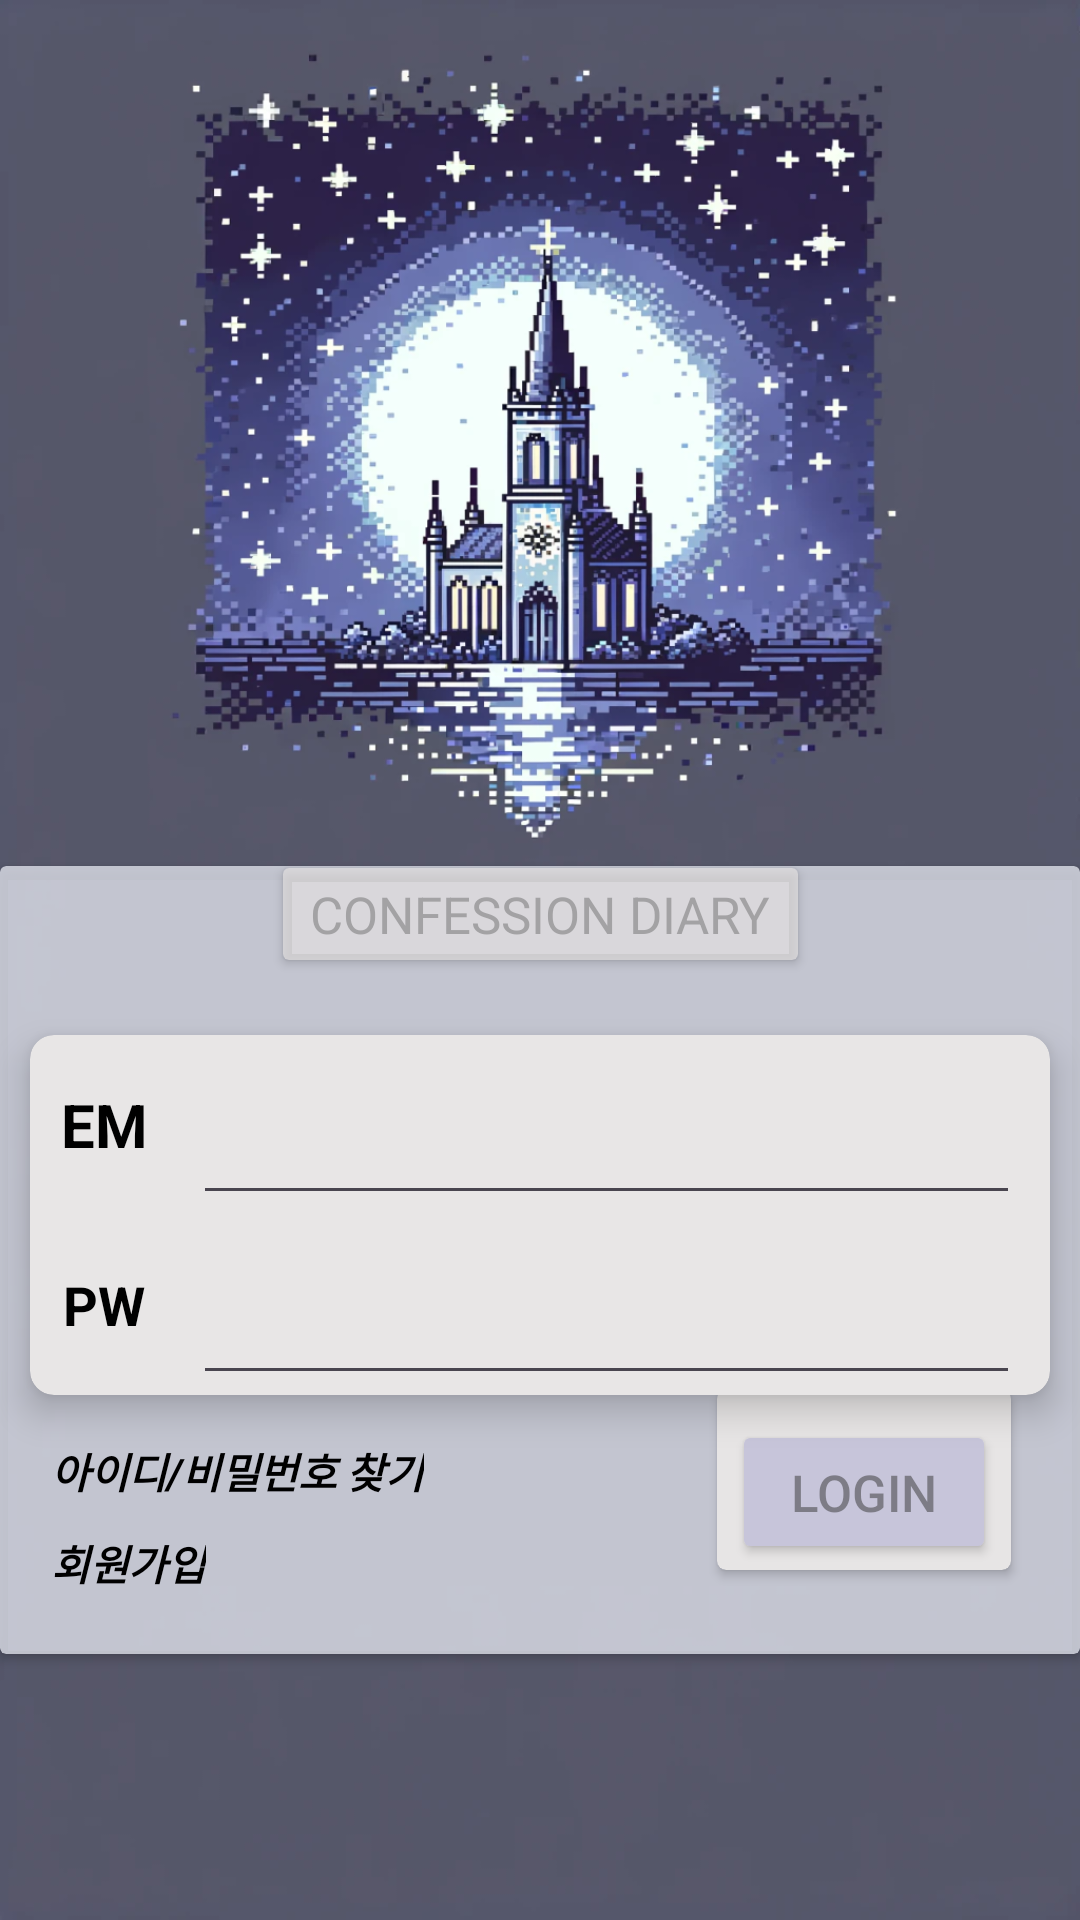

Layout XML and referenced resources for this Android screen:
<!-- AndroidManifest.xml: application theme Theme.ConfessionDiary -->
<!-- res/layout/login_basics_activity.xml -->
<?xml version="1.0" encoding="utf-8"?>
<androidx.constraintlayout.widget.ConstraintLayout xmlns:android="http://schemas.android.com/apk/res/android"
    xmlns:app="http://schemas.android.com/apk/res-auto"
    xmlns:tools="http://schemas.android.com/tools"
    android:layout_width="match_parent"
    android:layout_height="match_parent"
    android:background="@drawable/catholic_church"
    android:elevation="-0.1dp"
    tools:context=".appMainAcitivityPage.Choice_Activity">

    <androidx.cardview.widget.CardView
        android:id="@+id/login_cardView"
        android:layout_width="0dp"
        android:layout_height="wrap_content"
        android:layout_marginTop="400dp"
        android:layout_marginBottom="200dp"
        android:backgroundTint="#C6E3E5EF"
        android:visibility="visible"
        app:layout_constraintBottom_toBottomOf="parent"
        app:layout_constraintEnd_toEndOf="parent"
        app:layout_constraintStart_toStartOf="parent"
        app:layout_constraintTop_toTopOf="parent">

        <androidx.constraintlayout.widget.ConstraintLayout
            android:layout_width="match_parent"
            android:layout_height="match_parent"
            app:cardCornerRadius="4dp"
            app:cardElevation="4dp">

            <androidx.cardview.widget.CardView
                android:layout_width="wrap_content"
                android:layout_height="wrap_content"
                android:layout_marginBottom="25dp"
                android:backgroundTint="#AEE3E1E1"
                app:layout_constraintBottom_toTopOf="@+id/cardview_id"
                app:layout_constraintEnd_toEndOf="parent"
                app:layout_constraintStart_toStartOf="parent">

                <TextView
                    android:id="@+id/textView"
                    android:layout_width="wrap_content"
                    android:layout_height="wrap_content"
                    android:layout_marginStart="9dp"
                    android:layout_marginTop="4dp"
                    android:layout_marginEnd="9dp"
                    android:layout_marginBottom="4dp"
                    android:text="@string/login"
                    android:textAllCaps="true"
                    android:textColor="#72606060"
                    android:textSize="17sp" />
            </androidx.cardview.widget.CardView>

            <androidx.cardview.widget.CardView

                android:id="@+id/cardview_id"

                android:layout_width="0dp"
                android:layout_height="wrap_content"

                android:layout_marginStart="10dp"
                android:layout_marginTop="20dp"
                android:layout_marginEnd="10dp"
                android:layout_marginBottom="50dp"
                android:backgroundTint="#E8E6E6"
                app:cardCornerRadius="8dp"
                app:cardElevation="7dp"
                app:layout_constraintBottom_toBottomOf="parent"

                app:layout_constraintEnd_toEndOf="parent"
                app:layout_constraintStart_toStartOf="parent"
                app:layout_constraintTop_toTopOf="parent">

                <LinearLayout
                    android:id="@+id/linearLayout"
                    android:layout_width="match_parent"
                    android:layout_height="match_parent"

                    android:orientation="vertical">

                    <LinearLayout
                        android:layout_width="match_parent"
                        android:layout_height="0dp"
                        android:layout_weight="1"
                        android:gravity="center"
                        android:orientation="horizontal">

                        <TextView
                            android:id="@+id/textView2"
                            android:layout_width="0dp"
                            android:layout_height="wrap_content"
                            android:layout_marginLeft="5dp"
                            android:layout_weight="1"
                            android:gravity="center"
                            android:text="@string/id"
                            android:textColor="#000000"
                            android:textSize="20sp"
                            android:textStyle="bold" />

                        <EditText
                            android:id="@+id/basiclogin_id_editTextText"
                            android:layout_width="0dp"
                            android:layout_height="60dp"
                            android:layout_marginLeft="10dp"
                            android:layout_marginRight="10dp"
                            android:layout_weight="7"
                            android:ems="10"
                            android:inputType="text" />
                    </LinearLayout>

                    <LinearLayout
                        android:layout_width="match_parent"
                        android:layout_height="0dp"
                        android:layout_weight="1"
                        android:gravity="center"
                        android:orientation="horizontal">

                        <TextView
                            android:id="@+id/textView4"
                            android:layout_width="0dp"
                            android:layout_height="wrap_content"
                            android:layout_marginLeft="5dp"
                            android:layout_weight="1"
                            android:gravity="center"
                            android:text="@string/password"
                            android:textColor="#000000"
                            android:textSize="18sp"
                            android:textStyle="bold" />

                        <EditText
                            android:id="@+id/basiclogin_password_editTextText"
                            android:layout_width="0dp"
                            android:layout_height="60dp"
                            android:layout_marginLeft="10dp"
                            android:layout_marginRight="10dp"
                            android:layout_weight="7"
                            android:ems="10"
                            android:inputType="textPassword" />
                    </LinearLayout>
                </LinearLayout>
            </androidx.cardview.widget.CardView>

            <androidx.cardview.widget.CardView
                android:layout_width="wrap_content"
                android:layout_height="wrap_content"
                android:layout_marginTop="-2dp"
                android:layout_marginEnd="23dp"
                android:backgroundTint="#E7E5E5"
                app:cardCornerRadius="3dp"
                app:layout_constraintEnd_toEndOf="parent"
                app:layout_constraintTop_toBottomOf="@+id/cardview_id">

                <android.widget.Button
                    android:id="@+id/basiclogin_ok_button"
                    android:layout_width="wrap_content"
                    android:layout_height="wrap_content"

                    android:layout_marginLeft="5dp"
                    android:layout_marginTop="10dp"
                    android:layout_marginRight="5dp"
                    android:layout_marginBottom="2dp"
                    android:backgroundTint="#C7C5DA"
                    android:text="@string/button_name"
                    android:textColor="#85393939"
                    android:textSize="17sp" />
            </androidx.cardview.widget.CardView>

            <TextView
                android:id="@+id/find_id_textView"
                android:layout_width="wrap_content"
                android:layout_height="wrap_content"
                android:layout_marginStart="17dp"
                android:layout_marginTop="15dp"
                android:elevation="3dp"
                android:text="@string/find"
                android:textColor="#000000"
                android:textStyle="bold|italic"
                app:layout_constraintStart_toStartOf="parent"
                app:layout_constraintTop_toBottomOf="@+id/cardview_id" />

            <TextView
                android:id="@+id/new_user_textView"
                android:layout_width="wrap_content"
                android:layout_height="wrap_content"
                android:layout_marginStart="17dp"
                android:layout_marginTop="10dp"
                android:layout_marginBottom="20dp"
                android:elevation="3dp"
                android:text="@string/newuser"
                android:textColor="#000000"
                android:textStyle="bold|italic"
                app:layout_constraintBottom_toBottomOf="parent"
                app:layout_constraintStart_toStartOf="parent"
                app:layout_constraintTop_toBottomOf="@+id/find_id_textView" />
        </androidx.constraintlayout.widget.ConstraintLayout>
    </androidx.cardview.widget.CardView>

    <ImageView
        android:id="@+id/basic_layout_ImageView"
        android:layout_width="0dp"
        android:layout_height="0dp"
        android:scaleType="centerCrop"
        android:visibility="gone"
        app:layout_constraintBottom_toBottomOf="parent"
        app:layout_constraintEnd_toEndOf="parent"
        app:layout_constraintStart_toStartOf="parent"
        app:layout_constraintTop_toTopOf="parent"
        app:srcCompat="@drawable/key_image" />

    <androidx.constraintlayout.widget.ConstraintLayout
        android:id="@+id/clayouto"
        android:layout_width="match_parent"
        android:layout_height="match_parent"
        android:layout_marginTop="330dp"
        android:layout_marginBottom="140dp"
        android:visibility="gone"
        app:layout_constraintBottom_toBottomOf="parent"
        app:layout_constraintEnd_toEndOf="parent"
        app:layout_constraintStart_toStartOf="parent"
        app:layout_constraintTop_toTopOf="parent">

        <LinearLayout
            android:layout_width="match_parent"
            android:layout_height="30dp"
            android:background="#DC9494A1"
            android:gravity="right"
            app:layout_constraintEnd_toEndOf="parent"
            app:layout_constraintStart_toStartOf="parent"
            app:layout_constraintTop_toTopOf="parent">

            <android.widget.Button
                android:id="@+id/closeButton"
                android:layout_width="30dp"
                android:layout_height="30dp"

                android:layout_marginRight="2dp"
                android:background="@drawable/close_img" />
        </LinearLayout>

        <FrameLayout
            android:id="@+id/login_layouto"
            android:layout_width="match_parent"
            android:layout_height="match_parent"
            android:layout_marginTop="30dp"
            android:background="#C3D8D8FA"
            app:layout_constraintBottom_toBottomOf="parent"
            app:layout_constraintEnd_toEndOf="parent"
            app:layout_constraintStart_toStartOf="parent"
            app:layout_constraintTop_toTopOf="parent">

        </FrameLayout>

    </androidx.constraintlayout.widget.ConstraintLayout>

</androidx.constraintlayout.widget.ConstraintLayout>
<!-- resources referenced by this layout -->
<resources>
  <!-- drawable catholic_church: png bitmap (drawable, 786991 bytes) -->
  <!-- drawable close_img: png bitmap (drawable, 41984 bytes) -->
  <!-- drawable key_image: png bitmap (drawable, 565374 bytes) -->
  <string name="button_name">LOGIN</string>
  <string name="find"> 아이디/비밀번호 찾기</string>
  <string name="id">EM</string>
  <string name="login">Confession Diary</string>
  <string name="newuser">회원가입</string>
  <string name="password">PW</string>
  <style name="Theme.ConfessionDiary" parent="Base.Theme.ConfessionDiary" />
  <style name="Base.Theme.ConfessionDiary" parent="Theme.Material3.DayNight.NoActionBar">
          
          
      </style>
</resources>
